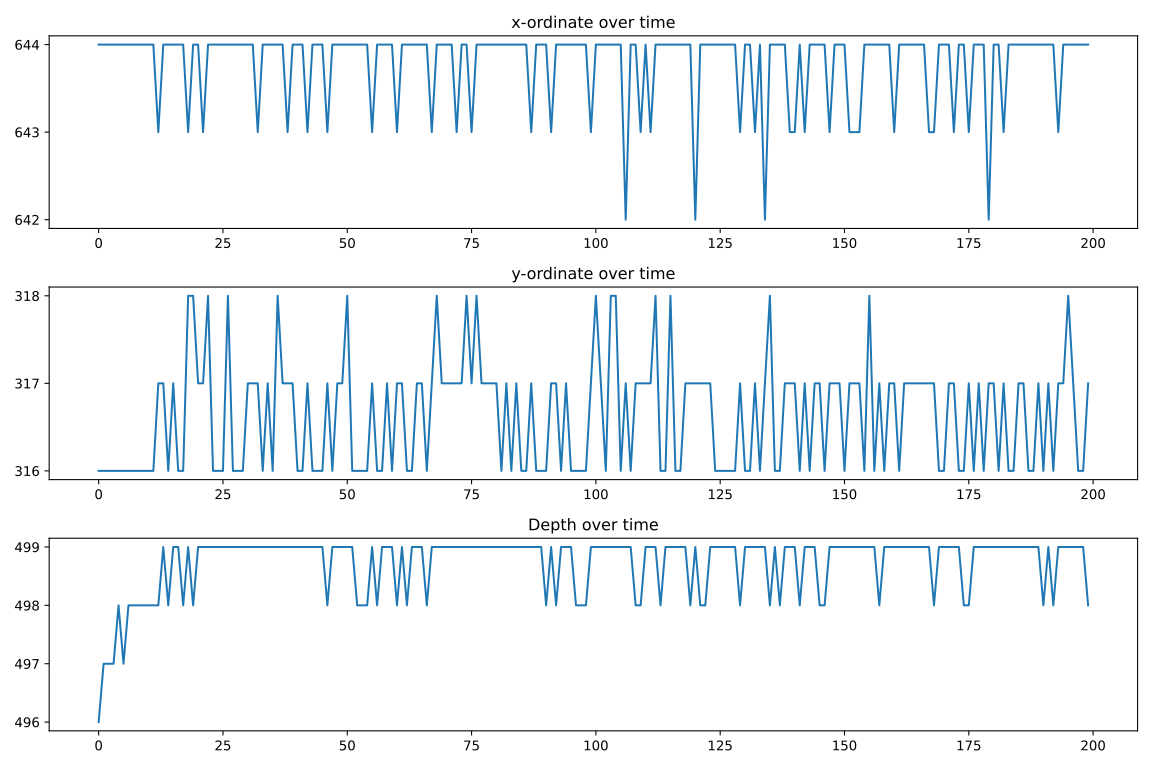

Values plotted in this chart, from the file beside it:
x, y, depth
644, 316, 496
644, 316, 497
644, 316, 497
644, 316, 497
644, 316, 498
644, 316, 497
644, 316, 498
644, 316, 498
644, 316, 498
644, 316, 498
644, 316, 498
644, 316, 498
643, 317, 498
644, 317, 499
644, 316, 498
644, 317, 499
644, 316, 499
644, 316, 498
643, 318, 499
644, 318, 498
644, 317, 499
643, 317, 499
644, 318, 499
644, 316, 499
644, 316, 499
644, 316, 499
644, 318, 499
644, 316, 499
644, 316, 499
644, 316, 499
644, 317, 499
644, 317, 499
643, 317, 499
644, 316, 499
644, 317, 499
644, 316, 499
644, 318, 499
644, 317, 499
643, 317, 499
644, 317, 499
644, 316, 499
644, 316, 499
643, 317, 499
644, 316, 499
644, 316, 499
644, 316, 499
643, 317, 498
644, 316, 499
644, 317, 499
644, 317, 499
644, 318, 499
644, 316, 499
644, 316, 498
644, 316, 498
644, 316, 498
643, 317, 499
644, 316, 498
644, 316, 499
644, 317, 499
644, 316, 499
... 140 more rows
